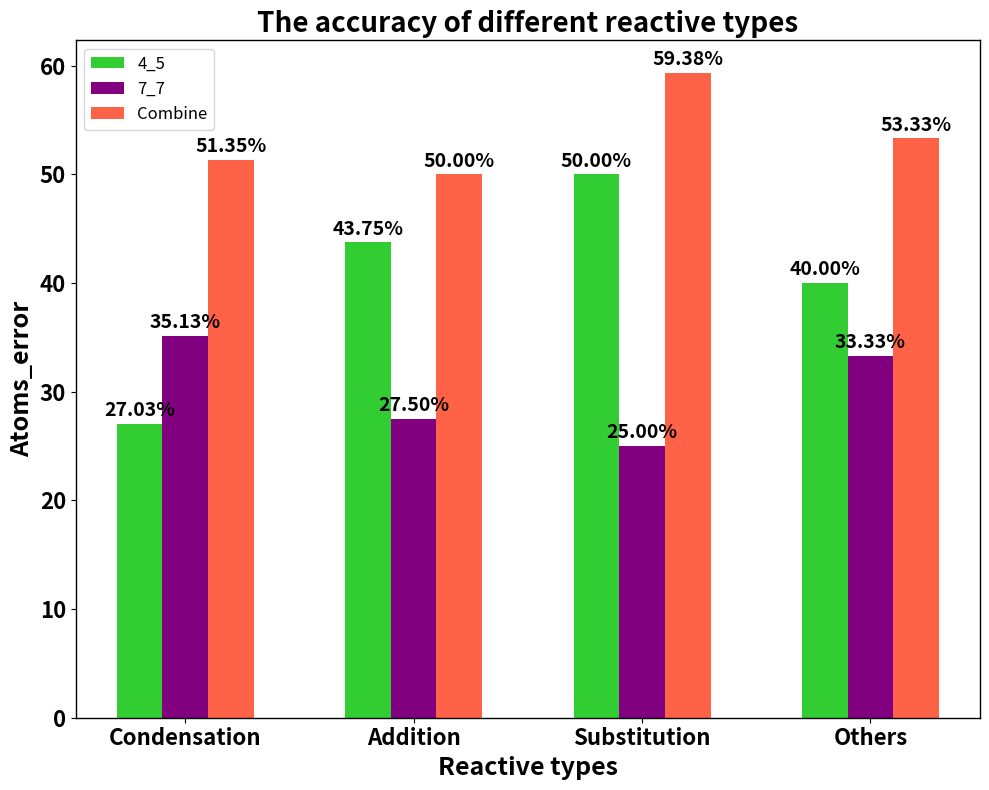

Write the Python code that produced this figure. (Note: this script raises an exception after producing the figure.)

import os

import numpy as np
import pandas as pd
import seaborn as sns
import matplotlib.pyplot as plt



categories = ['Condensation', 'Addition', 'Substitution', 'Others']
# function =[3,20,27]
# combine  =[4,30,48]
# predict  =[4,26,40]
values1 = [27.03,43.75,50.00,40.00]
values2 = [35.13,27.50,25.00,33.33]
values3 = [51.35,50.00,59.38,53.33]

# total1 = sum(values1)
# total2 = sum(values2)
# total3 = sum(values3)
total1 = 100
total2 = 100
total3 = 100


percentages1 = [v / total1 * 100 for v in values1]
percentages2 = [v / total2 * 100 for v in values2]
percentages3 = [v / total3 * 100 for v in values3]

# Draw a bar chart.
width = 0.2  # Draw a bar chart.
x = np.arange(len(categories))  # X-axis position.

fig, ax = plt.subplots(figsize=(10,8))

ax.bar(x - width, percentages1, width, label='4_5',color='#32CD32')
ax.bar(x, percentages2, width, label='7_7',color='#800080')
ax.bar(x + width, percentages3, width, label='Combine',color='#FF6347')
#32CD32','#800080','#FF6347'
ax.set_xticks(x)
ax.set_xticklabels(categories)


for i in range(len(categories)):
    ax.text(x[i] - width, percentages1[i] +0.35, f'{percentages1[i]:.2f}%', ha='center', va='bottom',fontsize=14,fontweight='bold')
    ax.text(x[i], percentages2[i] + 0.35, f'{percentages2[i]:.2f}%', ha='center', va='bottom',fontsize=14,fontweight='bold')
    ax.text(x[i] + width, percentages3[i] + 0.35, f'{percentages3[i]:.2f}%', ha='center', va='bottom',fontsize=14,fontweight='bold')


plt.legend(loc='upper left')
plt.legend(fontsize=12,)
plt.gca().spines['top'].set_linewidth(1)
plt.gca().spines['right'].set_linewidth(1)
plt.gca().spines['left'].set_linewidth(1)
plt.gca().spines['bottom'].set_linewidth(1)
# 设置标签
ax.set_ylabel('Percentage (%)')
ax.set_title('The accuracy of different reactive types')
plt.xlabel('Reactive types',fontsize=18, fontweight='bold')
plt.ylabel('Atoms_error',fontsize=18, fontweight='bold')
plt.title('The accuracy of different reactive types',fontsize=20, fontweight='bold')
plt.xticks(fontsize=16, fontweight='bold')
plt.yticks(fontsize=16, fontweight='bold')
plt.tight_layout()
plt.subplots_adjust()

current_dir = os.getcwd()
parent_dir = os.path.dirname(os.path.dirname(os.path.dirname(current_dir)))
file_name='data/result/statistics_reactive/double_para/reactive_type'
input_files_smiles = os.path.join(parent_dir, file_name)
jpg_accuracy_path=f'The accuracy of different reactive types.jpeg'
reactive_path=os.path.join(input_files_smiles ,jpg_accuracy_path)
plt.savefig(reactive_path,dpi=300)
plt.show()


## 4_5


categories = ['Condensation', 'Addition', 'Substitution', 'Others']
data = {
    'Condensation': [2,2,1,1,1,4,1,0,3,4],
    'Addition': [3,0,1,4,3,0,0],
    'Substitution': [1,2,2,3,2,2,2,1,2,0,2,1,4,2,2,0],
    'Others': [3,1,2,0,3,4]
}
# Convert data format.
df = pd.DataFrame([(cat, val) for cat, values in data.items() for val in values],
                  columns=['Category', 'Value'])

plt.figure(figsize=(8, 6))
# Draw a violin plot.
sns.violinplot(x="Category", y="Value", data=df, inner="quartile", cut=0,palette=['#32CD32','#800080','#FF6347','#9DD79D'])
# sns.violinplot(x="Category", y="Value", data=df, inner="quartile", cut=0,palette=['#32CD32','#800080','#FF6347','#9DD79D'])

sns.pointplot(x="Category", y="Value", data=df, estimator=np.mean, color="black",
              errorbar=("pi", 100), join=False, capsize=0.2, markers="o")

plt.xlabel('Reactive type',fontsize=14, fontweight='bold')
plt.ylabel('Atoms_error',fontsize=14, fontweight='bold')
plt.title('The distribution of accurate reactive types(4_5)',fontsize=16, fontweight='bold')
plt.xticks(fontsize=12, fontweight='bold')
plt.yticks(fontsize=12, fontweight='bold')

current_dir = os.getcwd()
parent_dir = os.path.dirname(os.path.dirname(os.path.dirname(current_dir)))
file_name='data/result/statistics_reactive/double_para/reactive_type'
input_files_smiles = os.path.join(parent_dir, file_name)
jpg_method_path=f'The distribution of accurate reactive types_4_5.jpeg'
reactive_path=os.path.join(input_files_smiles ,jpg_method_path)
plt.savefig(reactive_path)
plt.show()

##7_7
categories = ['Condensation', 'Addition', 'Substitution', 'Others']
data = {
    'Condensation': [3,2,4,3,3,3,2,4,2,2,4,4,4],
    'Addition': [1,1,3,2,1,2],
    'Substitution': [1,4,3,2,4,3,2,4],
    'Others': [2,2,3,1,4]
}

df = pd.DataFrame([(cat, val) for cat, values in data.items() for val in values],
                  columns=['Category', 'Value'])

plt.figure(figsize=(8, 6))
# 绘制小提琴图
sns.violinplot(x="Category", y="Value", data=df, inner="quartile", cut=0,palette=['#32CD32','#800080','#FF6347','#9DD79D'])

sns.pointplot(x="Category", y="Value", data=df, estimator=np.mean, color="black",
              errorbar=("pi", 100), join=False, capsize=0.2, markers="o")

plt.xlabel('Reactive type',fontsize=14, fontweight='bold')
plt.ylabel('Atoms_error',fontsize=14, fontweight='bold')
plt.title('The distribution of accurate reactive types(7_7)',fontsize=16, fontweight='bold')
plt.xticks(fontsize=12, fontweight='bold')
plt.yticks(fontsize=12, fontweight='bold')

current_dir = os.getcwd()
parent_dir = os.path.dirname(os.path.dirname(os.path.dirname(current_dir)))
file_name='data/result/statistics_reactive/double_para/reactive_type'
input_files_smiles = os.path.join(parent_dir, file_name)
jpg_method_path=f'The distribution of accurate reactive types_7_7.jpeg'
reactive_path=os.path.join(input_files_smiles ,jpg_method_path)
plt.savefig(reactive_path)
plt.show()

## combine

categories = ['Condensation', 'Addition', 'Substitution', 'Others']
data = {
    'Condensation': [2,2,2,1,1,3,1,4,1,3,3,2,4,2,0,2,4,3,4],
    'Addition': [3,0,1,3,2,1,0,0],
    'Substitution': [1,2,2,3,2,4,2,2,2,1,2,0,2,1,4,2,3,2,0],
    'Others': [2,3,1,3,1,0,3,4]
}

df = pd.DataFrame([(cat, val) for cat, values in data.items() for val in values],
                  columns=['Category', 'Value'])

plt.figure(figsize=(8, 6))

sns.violinplot(x="Category", y="Value", data=df, inner="quartile", cut=0,palette=['#32CD32','#800080','#FF6347','#9DD79D'])

sns.pointplot(x="Category", y="Value", data=df, estimator=np.mean, color="black",
              errorbar=("pi", 100), join=False, capsize=0.2, markers="o")

plt.xlabel('Reactive type',fontsize=14, fontweight='bold')
plt.ylabel('Atoms_error',fontsize=14, fontweight='bold')
plt.title('The distribution of accurate reactive types(combine)',fontsize=16, fontweight='bold')
plt.xticks(fontsize=12, fontweight='bold')
plt.yticks(fontsize=12, fontweight='bold')

current_dir = os.getcwd()
parent_dir = os.path.dirname(os.path.dirname(os.path.dirname(current_dir)))
file_name='data/result/statistics_reactive/double_para/reactive_type'
input_files_smiles = os.path.join(parent_dir, file_name)
jpg_method_path=f'The distribution of accurate reactive types_combine.jpeg'
reactive_path=os.path.join(input_files_smiles ,jpg_method_path)
plt.savefig(reactive_path)
plt.show()



#
# # 生成示例数据
# categories = ['Condensation', 'Addition', 'Substitution', 'Others']
# data = {
#     # 'A': np.random.normal(10, 2, 20),
#     # 'B': np.random.normal(15, 3, 20),
#     # 'C': np.random.normal(7, 2, 20),
#     # 'D': np.random.normal(20, 4, 20),
#     'Condensation': [2,2,2,1,1,3,1,4,1,3,3,2,4,2,0,2,4,3,4],
#     'Addition': [3,0,1,3,2,1,0,0],
#     'Substitution': [1,2,2,3,2,4,2,2,2,1,2,0,2,1,4,2,3,2,0],
#     'Others': [2,3,1,3,1,0,3,4],
#       }
# means = [np.mean(data[cat]) for cat in categories]
# stds = [np.std(data[cat]) for cat in categories]
#
# fig, ax = plt.subplots(figsize=(8, 6))
# ax.bar(categories, means, yerr=stds, capsize=5, color='#b4e0f6', label='Mean ± Std Dev')
#
# ax.set_title('The distribution of accurate reactive types')
# plt.xlabel('Reactive type',fontsize=14, fontweight='bold')
# plt.ylabel('Atoms_error',fontsize=14, fontweight='bold')
# plt.title('The distribution of accurate reactive types',fontsize=16, fontweight='bold')
# plt.xticks(fontsize=12, fontweight='bold')
# plt.yticks(fontsize=12, fontweight='bold')
#
# current_dir = os.getcwd()
# parent_dir = os.path.dirname(os.path.dirname(os.path.dirname(current_dir)))
# file_name='data/result/statistics_reactive/double_para/reactive_type'
# input_files_smiles = os.path.join(parent_dir, file_name)
# jpg_method_path=f'The distribution of accurate reactive types.jpeg'
# reactive_path=os.path.join(input_files_smiles ,jpg_method_path)
# plt.savefig(reactive_path)
# plt.show()
#
#